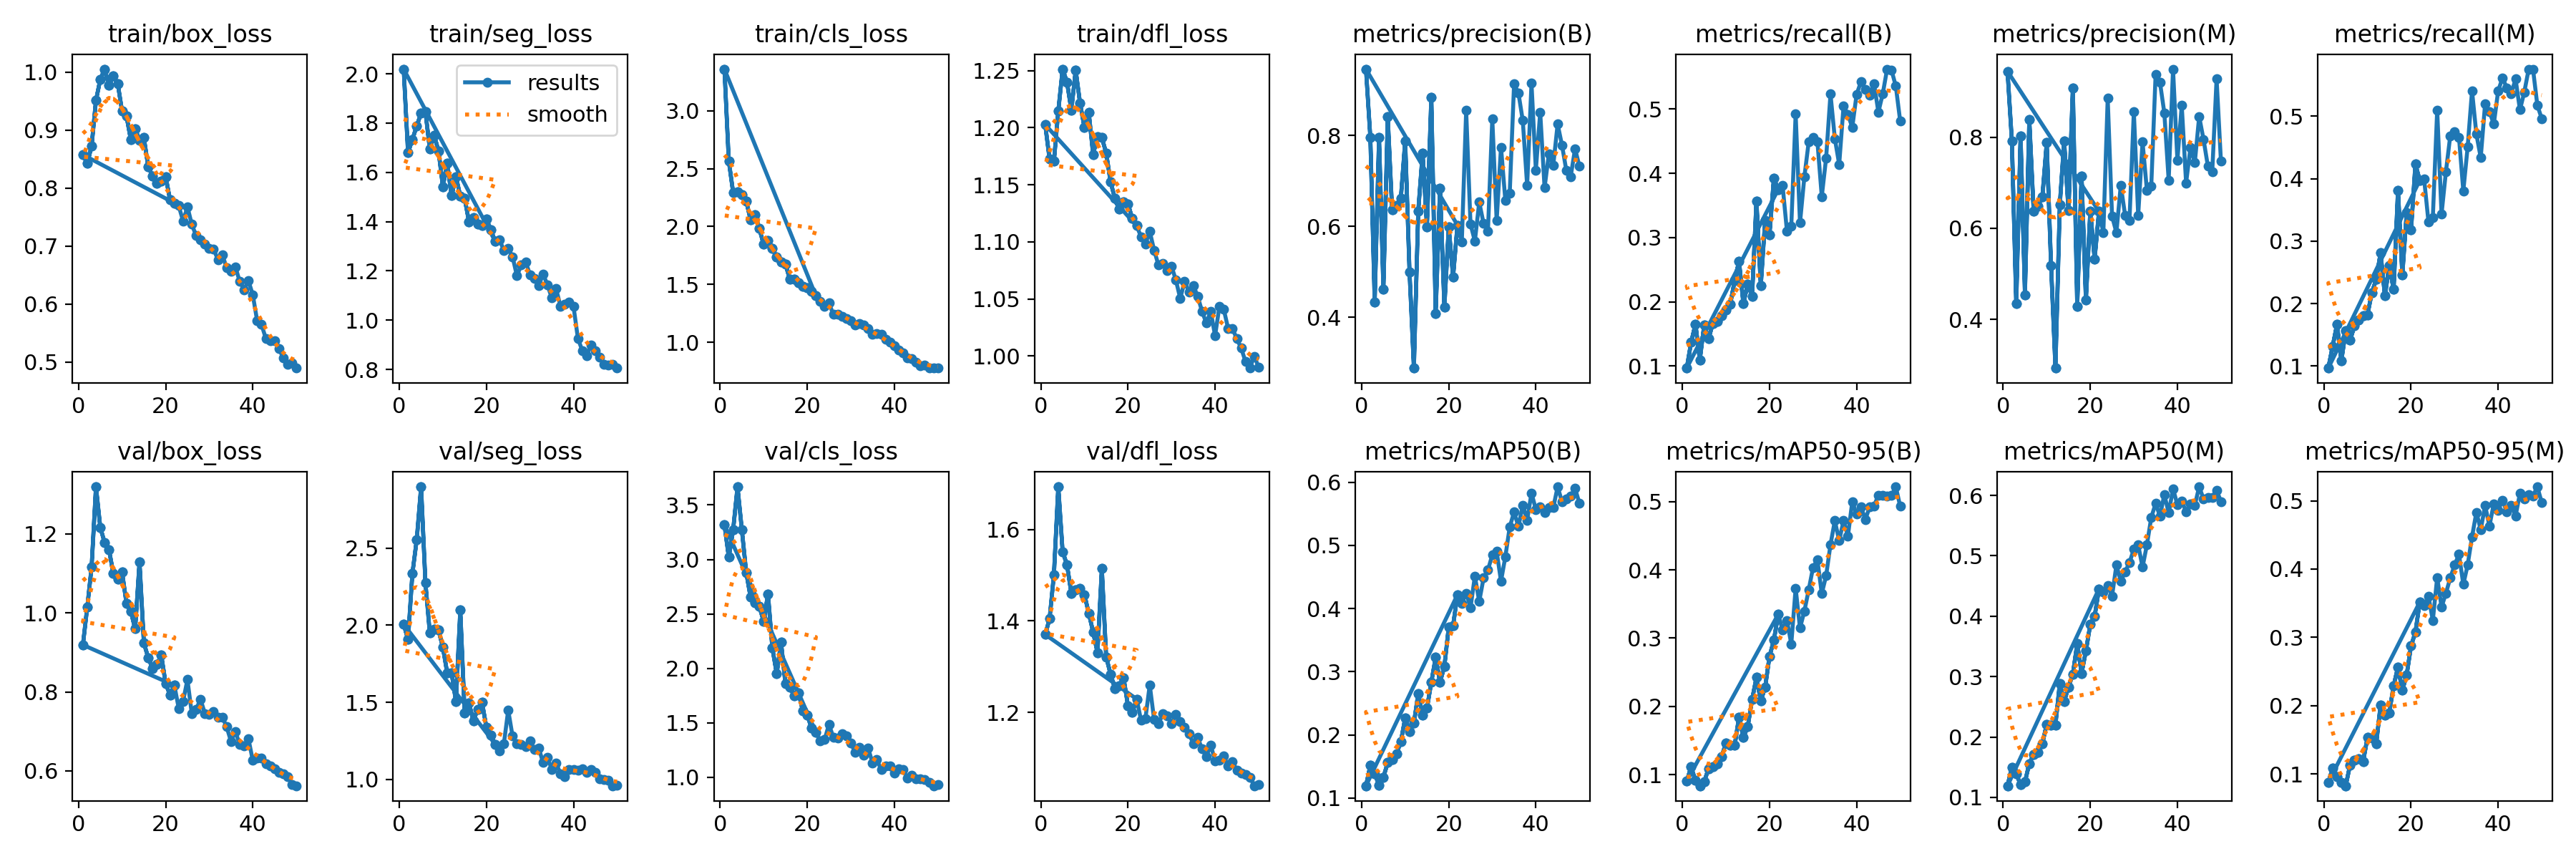

The table this chart was drawn from, first rows:
epoch, time, train/box_loss, train/seg_loss, train/cls_loss, train/dfl_loss, metrics/precision(B), metrics/recall(B), metrics/mAP50(B), metrics/mAP50-95(B), metrics/precision(M), metrics/recall(M), metrics/mAP50(M), metrics/mAP50-95(M), val/box_loss, val/seg_loss, val/cls_loss, val/dfl_loss, lr/pg0, lr/pg1, lr/pg2
1, 583.9, 0.8574, 2.019, 3.359, 1.203, 0.946, 0.09692, 0.1194, 0.0909, 0.9447, 0.09692, 0.1193, 0.08757, 0.9191, 2.006, 3.317, 1.37, 0.07029, 0.003301, 0.003301
2, 1164, 0.8425, 1.68, 2.565, 1.172, 0.7961, 0.1369, 0.1515, 0.1114, 0.7921, 0.1319, 0.1502, 0.1082, 1.015, 1.908, 3.021, 1.405, 0.04016, 0.006503, 0.006503
3, 1753, 0.8726, 1.733, 2.293, 1.171, 0.4343, 0.1655, 0.1386, 0.09169, 0.4347, 0.1668, 0.139, 0.09589, 1.117, 2.335, 3.273, 1.502, 0.009899, 0.009573, 0.009573
4, 2320, 0.9513, 1.788, 2.299, 1.214, 0.7955, 0.1097, 0.1202, 0.08394, 0.8029, 0.1088, 0.1211, 0.0875, 1.319, 2.556, 3.667, 1.694, 0.009406, 0.009406, 0.009406
5, 2884, 0.9876, 1.84, 2.277, 1.251, 0.4623, 0.1639, 0.1331, 0.08979, 0.4546, 0.1562, 0.1255, 0.08264, 1.216, 2.899, 3.272, 1.552, 0.009208, 0.009208, 0.009208
6, 3452, 1.005, 1.845, 2.219, 1.24, 0.8406, 0.1424, 0.1559, 0.109, 0.8385, 0.1413, 0.1562, 0.1131, 1.178, 2.275, 2.881, 1.523, 0.00901, 0.00901, 0.00901
7, 4017, 0.9769, 1.695, 2.058, 1.215, 0.6366, 0.1665, 0.1613, 0.1115, 0.6375, 0.1642, 0.1711, 0.12, 1.159, 1.95, 2.653, 1.461, 0.008812, 0.008812, 0.008812
8, 4580, 0.993, 1.75, 2.102, 1.25, 0.6462, 0.1698, 0.1697, 0.1165, 0.6493, 0.1744, 0.1749, 0.1217, 1.099, 1.975, 2.606, 1.468, 0.008614, 0.008614, 0.008614
9, 5143, 0.9801, 1.687, 1.982, 1.221, 0.6616, 0.1782, 0.1891, 0.1263, 0.6694, 0.181, 0.1891, 0.118, 1.086, 1.968, 2.569, 1.472, 0.008416, 0.008416, 0.008416
10, 5698, 0.9324, 1.543, 1.845, 1.2, 0.7876, 0.1872, 0.2267, 0.1468, 0.788, 0.1824, 0.2213, 0.1535, 1.103, 1.857, 2.434, 1.458, 0.008218, 0.008218, 0.008218
11, 6247, 0.9244, 1.637, 1.88, 1.213, 0.499, 0.1966, 0.2054, 0.143, 0.518, 0.2175, 0.2201, 0.1525, 1.024, 1.69, 2.682, 1.417, 0.00802, 0.00802, 0.00802
12, 6792, 0.8835, 1.505, 1.808, 1.177, 0.2885, 0.233, 0.2188, 0.1429, 0.2933, 0.239, 0.22, 0.1436, 1.004, 1.692, 2.186, 1.376, 0.007822, 0.007822, 0.007822
13, 7340, 0.9015, 1.583, 1.736, 1.192, 0.6342, 0.2634, 0.2651, 0.1845, 0.6511, 0.2813, 0.2887, 0.2006, 0.9598, 1.505, 1.952, 1.331, 0.007624, 0.007624, 0.007624
14, 7885, 0.883, 1.503, 1.693, 1.191, 0.761, 0.1971, 0.2309, 0.1546, 0.7913, 0.2125, 0.2591, 0.1858, 1.129, 2.099, 2.239, 1.515, 0.007426, 0.007426, 0.007426
15, 8428, 0.8868, 1.494, 1.675, 1.178, 0.5991, 0.2278, 0.242, 0.1704, 0.6391, 0.2613, 0.2828, 0.1897, 0.9237, 1.43, 1.859, 1.321, 0.007228, 0.007228, 0.007228
16, 8972, 0.8369, 1.399, 1.547, 1.153, 0.8841, 0.2086, 0.2834, 0.2101, 0.9085, 0.2226, 0.3043, 0.229, 0.8865, 1.495, 1.829, 1.284, 0.00703, 0.00703, 0.00703
17, 9516, 0.8207, 1.417, 1.548, 1.138, 0.4084, 0.3569, 0.3227, 0.2424, 0.4293, 0.3819, 0.3544, 0.2567, 0.8592, 1.378, 1.75, 1.252, 0.006832, 0.006832, 0.006832
18, 10061, 0.808, 1.389, 1.515, 1.128, 0.6844, 0.2251, 0.2834, 0.2082, 0.7151, 0.2459, 0.3055, 0.2224, 0.8703, 1.455, 1.778, 1.258, 0.006634, 0.006634, 0.006634
19, 10602, 0.8117, 1.386, 1.485, 1.135, 0.423, 0.327, 0.3084, 0.228, 0.4423, 0.3457, 0.3426, 0.2451, 0.8927, 1.499, 1.609, 1.275, 0.006436, 0.006436, 0.006436
20, 11146, 0.82, 1.411, 1.473, 1.133, 0.5982, 0.3045, 0.3708, 0.2733, 0.6382, 0.3178, 0.3864, 0.2874, 0.8208, 1.336, 1.573, 1.214, 0.006238, 0.006238, 0.006238
21, 11689, 0.7798, 1.366, 1.44, 1.12, 0.4893, 0.3919, 0.3732, 0.2969, 0.533, 0.4234, 0.3997, 0.3075, 0.7925, 1.288, 1.452, 1.199, 0.00604, 0.00604, 0.00604
22, 12232, 0.7742, 1.321, 1.4, 1.114, 0.6028, 0.375, 0.4218, 0.3348, 0.637, 0.3976, 0.4454, 0.3516, 0.8164, 1.228, 1.413, 1.229, 0.005842, 0.005842, 0.005842
1, 567.1, 0.8574, 2.019, 3.359, 1.203, 0.946, 0.09692, 0.1194, 0.0909, 0.9447, 0.09692, 0.1193, 0.08757, 0.9191, 2.006, 3.317, 1.37, 0.07029, 0.003301, 0.003301
2, 1124, 0.8425, 1.68, 2.565, 1.172, 0.7961, 0.1369, 0.1515, 0.1114, 0.7921, 0.1319, 0.1502, 0.1082, 1.015, 1.908, 3.021, 1.405, 0.04016, 0.006503, 0.006503
3, 1676, 0.8726, 1.733, 2.293, 1.171, 0.4343, 0.1655, 0.1386, 0.09169, 0.4347, 0.1668, 0.139, 0.09589, 1.117, 2.335, 3.273, 1.502, 0.009899, 0.009573, 0.009573
4, 2228, 0.9513, 1.788, 2.299, 1.214, 0.7955, 0.1097, 0.1202, 0.08394, 0.8029, 0.1088, 0.1211, 0.0875, 1.319, 2.556, 3.667, 1.694, 0.009406, 0.009406, 0.009406
5, 2779, 0.9876, 1.84, 2.277, 1.251, 0.4623, 0.1639, 0.1331, 0.08979, 0.4546, 0.1562, 0.1255, 0.08264, 1.216, 2.899, 3.272, 1.552, 0.009208, 0.009208, 0.009208
6, 3329, 1.005, 1.845, 2.219, 1.24, 0.8406, 0.1424, 0.1559, 0.109, 0.8385, 0.1413, 0.1562, 0.1131, 1.178, 2.275, 2.881, 1.523, 0.00901, 0.00901, 0.00901
7, 3889, 0.9769, 1.695, 2.058, 1.215, 0.6366, 0.1665, 0.1613, 0.1115, 0.6375, 0.1642, 0.1711, 0.12, 1.159, 1.95, 2.653, 1.461, 0.008812, 0.008812, 0.008812
8, 4439, 0.993, 1.75, 2.102, 1.25, 0.6462, 0.1698, 0.1697, 0.1165, 0.6493, 0.1744, 0.1749, 0.1217, 1.099, 1.975, 2.606, 1.468, 0.008614, 0.008614, 0.008614
9, 4989, 0.9801, 1.687, 1.982, 1.221, 0.6616, 0.1782, 0.1891, 0.1263, 0.6694, 0.181, 0.1891, 0.118, 1.086, 1.968, 2.569, 1.472, 0.008416, 0.008416, 0.008416
10, 5537, 0.9324, 1.543, 1.845, 1.2, 0.7876, 0.1872, 0.2267, 0.1468, 0.788, 0.1824, 0.2213, 0.1535, 1.103, 1.857, 2.434, 1.458, 0.008218, 0.008218, 0.008218
11, 6085, 0.9244, 1.637, 1.88, 1.213, 0.499, 0.1966, 0.2054, 0.143, 0.518, 0.2175, 0.2201, 0.1525, 1.024, 1.69, 2.682, 1.417, 0.00802, 0.00802, 0.00802
12, 6632, 0.8835, 1.505, 1.808, 1.177, 0.2885, 0.233, 0.2188, 0.1429, 0.2933, 0.239, 0.22, 0.1436, 1.004, 1.692, 2.186, 1.376, 0.007822, 0.007822, 0.007822
13, 7182, 0.9015, 1.583, 1.736, 1.192, 0.6342, 0.2634, 0.2651, 0.1845, 0.6511, 0.2813, 0.2887, 0.2006, 0.9598, 1.505, 1.952, 1.331, 0.007624, 0.007624, 0.007624
14, 7730, 0.883, 1.503, 1.693, 1.191, 0.761, 0.1971, 0.2309, 0.1546, 0.7913, 0.2125, 0.2591, 0.1858, 1.129, 2.099, 2.239, 1.515, 0.007426, 0.007426, 0.007426
15, 8276, 0.8868, 1.494, 1.675, 1.178, 0.5991, 0.2278, 0.242, 0.1704, 0.6391, 0.2613, 0.2828, 0.1897, 0.9237, 1.43, 1.859, 1.321, 0.007228, 0.007228, 0.007228
16, 8823, 0.8369, 1.399, 1.547, 1.153, 0.8841, 0.2086, 0.2834, 0.2101, 0.9085, 0.2226, 0.3043, 0.229, 0.8865, 1.495, 1.829, 1.284, 0.00703, 0.00703, 0.00703
17, 9370, 0.8207, 1.417, 1.548, 1.138, 0.4084, 0.3569, 0.3227, 0.2424, 0.4293, 0.3819, 0.3544, 0.2567, 0.8592, 1.378, 1.75, 1.252, 0.006832, 0.006832, 0.006832
18, 9918, 0.808, 1.389, 1.515, 1.128, 0.6844, 0.2251, 0.2834, 0.2082, 0.7151, 0.2459, 0.3055, 0.2224, 0.8703, 1.455, 1.778, 1.258, 0.006634, 0.006634, 0.006634
19, 10462, 0.8117, 1.386, 1.485, 1.135, 0.423, 0.327, 0.3084, 0.228, 0.4423, 0.3457, 0.3426, 0.2451, 0.8927, 1.499, 1.609, 1.275, 0.006436, 0.006436, 0.006436
20, 11010, 0.82, 1.411, 1.473, 1.133, 0.5982, 0.3045, 0.3708, 0.2733, 0.6382, 0.3178, 0.3864, 0.2874, 0.8208, 1.336, 1.573, 1.214, 0.006238, 0.006238, 0.006238
21, 11554, 0.7798, 1.366, 1.44, 1.12, 0.4893, 0.3919, 0.3732, 0.2969, 0.533, 0.4234, 0.3997, 0.3075, 0.7925, 1.288, 1.452, 1.199, 0.00604, 0.00604, 0.00604
22, 12101, 0.7742, 1.321, 1.4, 1.114, 0.6028, 0.375, 0.4218, 0.3348, 0.637, 0.3976, 0.4454, 0.3516, 0.8164, 1.228, 1.413, 1.229, 0.005842, 0.005842, 0.005842
23, 12645, 0.7695, 1.327, 1.354, 1.104, 0.5661, 0.3813, 0.4084, 0.3123, 0.5907, 0.3997, 0.4401, 0.346, 0.7584, 1.182, 1.338, 1.183, 0.005644, 0.005644, 0.005644
24, 13187, 0.743, 1.283, 1.309, 1.098, 0.8548, 0.3104, 0.4245, 0.3259, 0.8858, 0.331, 0.4504, 0.36, 0.7762, 1.23, 1.348, 1.186, 0.005446, 0.005446, 0.005446
25, 13732, 0.7677, 1.29, 1.338, 1.109, 0.6048, 0.3181, 0.4014, 0.2913, 0.6265, 0.3378, 0.4336, 0.3247, 0.8311, 1.449, 1.486, 1.26, 0.005248, 0.005248, 0.005248
26, 14275, 0.7374, 1.257, 1.24, 1.093, 0.5676, 0.4924, 0.4513, 0.3731, 0.5907, 0.5101, 0.4847, 0.3879, 0.7451, 1.28, 1.368, 1.184, 0.00505, 0.00505, 0.00505
27, 14818, 0.7178, 1.18, 1.244, 1.08, 0.6533, 0.3227, 0.4112, 0.3147, 0.6942, 0.3434, 0.4582, 0.3443, 0.7558, 1.233, 1.358, 1.175, 0.004852, 0.004852, 0.004852
28, 15359, 0.7114, 1.224, 1.226, 1.081, 0.6067, 0.394, 0.4483, 0.3394, 0.6286, 0.411, 0.4734, 0.3645, 0.7815, 1.226, 1.4, 1.197, 0.004654, 0.004654, 0.004654
29, 15901, 0.7037, 1.237, 1.207, 1.075, 0.5898, 0.449, 0.461, 0.3707, 0.6174, 0.4687, 0.489, 0.3869, 0.7453, 1.211, 1.383, 1.192, 0.004456, 0.004456, 0.004456
30, 16443, 0.6961, 1.185, 1.183, 1.079, 0.8369, 0.4559, 0.4849, 0.4036, 0.8568, 0.4757, 0.5108, 0.4058, 0.7432, 1.249, 1.318, 1.176, 0.004258, 0.004258, 0.004258
31, 16983, 0.6952, 1.168, 1.147, 1.067, 0.6126, 0.4493, 0.4904, 0.4142, 0.6285, 0.4667, 0.5181, 0.4217, 0.7507, 1.193, 1.229, 1.195, 0.00406, 0.00406, 0.00406
32, 17525, 0.6763, 1.139, 1.16, 1.05, 0.7744, 0.3637, 0.4433, 0.3653, 0.7894, 0.3805, 0.4813, 0.3775, 0.7355, 1.204, 1.273, 1.181, 0.003862, 0.003862, 0.003862
33, 18065, 0.6855, 1.188, 1.147, 1.065, 0.6568, 0.4239, 0.4823, 0.3914, 0.6839, 0.4512, 0.5182, 0.4061, 0.7364, 1.109, 1.201, 1.167, 0.003664, 0.003664, 0.003664
34, 18605, 0.6623, 1.143, 1.121, 1.056, 0.6727, 0.5233, 0.529, 0.437, 0.6929, 0.541, 0.5633, 0.4471, 0.7116, 1.142, 1.268, 1.154, 0.003466, 0.003466, 0.003466
35, 19144, 0.6568, 1.091, 1.067, 1.062, 0.9133, 0.4539, 0.5527, 0.4718, 0.9376, 0.4714, 0.587, 0.4832, 0.6746, 1.066, 1.131, 1.131, 0.003268, 0.003268, 0.003268
36, 19683, 0.6643, 1.127, 1.075, 1.052, 0.8936, 0.4138, 0.5299, 0.4426, 0.9206, 0.4339, 0.5657, 0.4575, 0.7003, 1.107, 1.162, 1.146, 0.00307, 0.00307, 0.00307
37, 20220, 0.639, 1.057, 1.068, 1.039, 0.8328, 0.505, 0.5637, 0.4722, 0.8535, 0.5201, 0.6016, 0.4929, 0.6662, 1.035, 1.07, 1.12, 0.002872, 0.002872, 0.002872
38, 20760, 0.625, 1.064, 1.028, 1.029, 0.6899, 0.4916, 0.5397, 0.4493, 0.7056, 0.5074, 0.5711, 0.4632, 0.6636, 1.017, 1.103, 1.103, 0.002674, 0.002674, 0.002674
... 12 more rows
